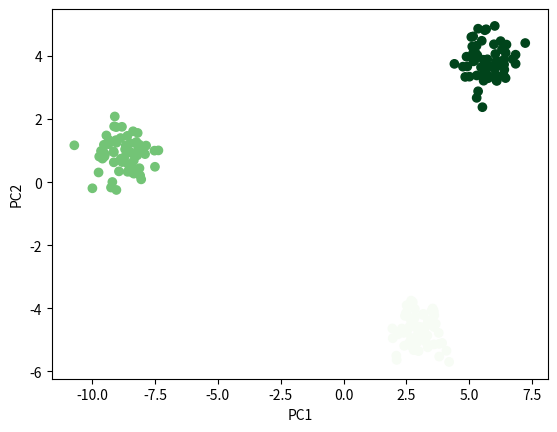

The script that saved this image:
# Importing library for numerical operations (arrays, math)
import numpy as np

class PCA:
    """PCA via eigendecomposition of the covariance matrix.
    """

    def __init__(self, n_components: int) -> None:
        self.n_components = n_components
        self.components_: np.ndarray = None
        self.explained_variance_: np.ndarray = None
        self.explained_variance_ratio_: np.ndarray = None
        self._center: np.ndarray = None

    def fit(self, X: np.ndarray) -> "PCA":
        X = np.asarray(X, dtype=float)
        n_samples, n_features = X.shape
        if not (1 <= self.n_components <= n_features):
            raise ValueError(f"n_components must be between 1 and {n_features}")

        # Center the data on zero (subtract the mean of each feature)
        # PCA only cares about how points spread out relative to each other, not where they sit on the axes
        self._center = X.mean(axis=0)
        centered = X - self._center

        # Covariance matrix: tells us how much each pair of features
        # Varies together (big value = they move together, ~0 = unrelated)
        cov_matrix = np.cov(centered, rowvar=False)

        # Eigenvectors of the covariance matrix = the directions of most spread in the data. 
        # Eigenvalues = how much spread (variance) is along each direction. 
        # Cov matrix is symmetric, so we use eigh instead of eig -> more stable and always gives real numbers
        eigvals, eigvecs = np.linalg.eigh(cov_matrix)

        # Eigh sorts smallest -> largest, but we want the directions with the MOST variance first, so flip the order
        order = np.argsort(eigvals)[::-1]
        eigvals = eigvals[order]
        eigvecs = eigvecs[:, order]

        # Keep only the top n_components directions
        self.components_ = eigvecs[:, :self.n_components].T
        self.explained_variance_ = eigvals[:self.n_components]

        # What fraction of the total variance in the data do these components capture 
        self.explained_variance_ratio_ = self.explained_variance_ / eigvals.sum()

        return self

    def transform(self, X: np.ndarray) -> np.ndarray:
        if self.components_ is None:
            raise RuntimeError("call fit() before transform()")
        X = np.asarray(X, dtype=float)
        return (X - self._center) @ self.components_.T

    def fit_transform(self, X: np.ndarray) -> np.ndarray:
        return self.fit(X).transform(X)

if __name__ == "__main__":
    # quick manual test with fake data, just to see it runs and separates
    # the 3 groups visually before trying it on the real datasets
    rng = np.random.default_rng(42)
    a = rng.normal([0, 0, 5, -2, 1], 0.6, size=(60, 5))
    b = rng.normal([6, 6, -3, 4, 0], 0.6, size=(60, 5))
    c = rng.normal([-6, 3, 2, -1, -4], 0.6, size=(60, 5))
    X = np.vstack([a, b, c])
    labels = np.array([0]*60 + [1]*60 + [2]*60)

    pca = PCA(n_components=2).fit(X)
    X_proj = pca.transform(X)
    print("explained variance ratio:", pca.explained_variance_ratio_)
    print("total variance kept:", pca.explained_variance_ratio_.sum())

    import matplotlib.pyplot as plt
    plt.scatter(X_proj[:, 0], X_proj[:, 1], c=labels, cmap="Greens")
    plt.xlabel("PC1")
    plt.ylabel("PC2")
    plt.show()
